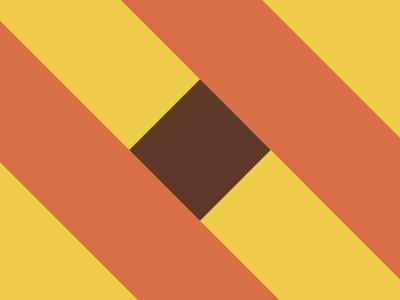

Recreate this image using only HTML and CSS.

<!DOCTYPE html>
<html lang="en">
<head>
    <meta charset="UTF-8">
    <meta name="viewport" content="width=device-width, initial-scale=1.0">
    <title>Document</title>
    <style>
        body {
            width: 400px;
            height: 300px;
            background: #F0CD48;
            margin: 0;
            transform: rotate(45deg);
        }
    
        div {
            height: 100px;
            position: fixed;
        }
    
        .big {
            width: 450px;
            background: #D86F45;
            box-shadow: #D86F45 -50px 200px;
        }
    
        .small {
            width: 100px;
            background: #5F3829;
            top: 100px;
            left: 150px;
        }
    </style>
</head>
<body>
    <div class="big"></div>
    <div class="small"></div>
</body>
</html>